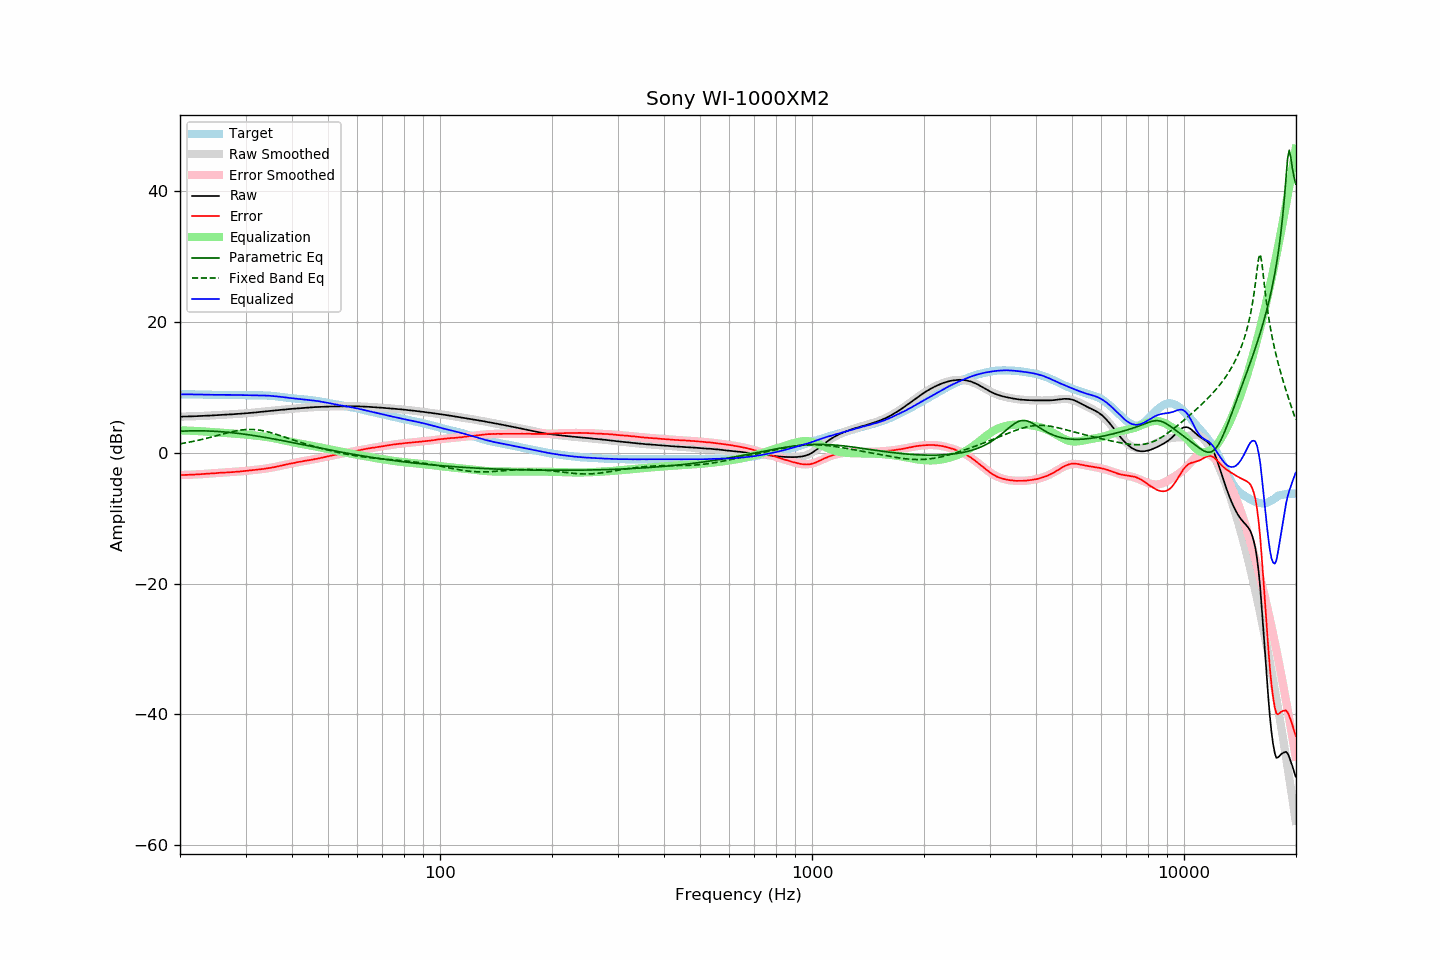

Data behind this chart, as committed beside it:
frequency, raw, error, smoothed, error_smoothed, equalization, parametric_eq, fixed_band_eq, equalized_raw, equalized_smoothed, target
20.00, 5.52, -3.41, 5.51, -3.42, 3.42, 3.28, 1.36, 8.93, 8.93, 8.93
20.20, 5.52, -3.41, 5.52, -3.41, 3.41, 3.30, 1.40, 8.93, 8.93, 8.93
20.40, 5.53, -3.40, 5.53, -3.40, 3.40, 3.31, 1.45, 8.93, 8.93, 8.93
20.61, 5.54, -3.39, 5.53, -3.40, 3.40, 3.31, 1.49, 8.93, 8.93, 8.93
20.81, 5.54, -3.38, 5.54, -3.39, 3.39, 3.32, 1.53, 8.92, 8.93, 8.92
21.02, 5.55, -3.37, 5.54, -3.38, 3.38, 3.33, 1.58, 8.92, 8.92, 8.92
21.23, 5.55, -3.37, 5.55, -3.37, 3.37, 3.34, 1.62, 8.92, 8.92, 8.92
21.44, 5.56, -3.37, 5.56, -3.36, 3.36, 3.34, 1.67, 8.91, 8.92, 8.93
21.66, 5.57, -3.35, 5.57, -3.35, 3.35, 3.34, 1.72, 8.91, 8.91, 8.92
21.87, 5.58, -3.34, 5.58, -3.33, 3.33, 3.35, 1.77, 8.91, 8.91, 8.92
22.09, 5.59, -3.32, 5.59, -3.32, 3.32, 3.35, 1.83, 8.91, 8.91, 8.91
22.31, 5.60, -3.31, 5.60, -3.31, 3.31, 3.35, 1.88, 8.91, 8.90, 8.91
22.54, 5.61, -3.29, 5.61, -3.29, 3.29, 3.35, 1.93, 8.90, 8.90, 8.90
22.76, 5.62, -3.28, 5.62, -3.28, 3.28, 3.35, 1.99, 8.90, 8.89, 8.90
22.99, 5.63, -3.26, 5.63, -3.26, 3.26, 3.34, 2.05, 8.89, 8.89, 8.89
23.22, 5.64, -3.24, 5.64, -3.25, 3.25, 3.34, 2.11, 8.88, 8.88, 8.88
23.45, 5.65, -3.23, 5.65, -3.23, 3.23, 3.33, 2.17, 8.88, 8.88, 8.88
23.69, 5.67, -3.20, 5.66, -3.21, 3.21, 3.32, 2.23, 8.88, 8.87, 8.87
23.92, 5.68, -3.18, 5.68, -3.19, 3.19, 3.32, 2.29, 8.87, 8.87, 8.86
24.16, 5.69, -3.17, 5.69, -3.17, 3.17, 3.31, 2.36, 8.86, 8.86, 8.86
24.40, 5.70, -3.16, 5.70, -3.16, 3.16, 3.29, 2.42, 8.85, 8.86, 8.86
24.65, 5.72, -3.14, 5.72, -3.14, 3.14, 3.28, 2.49, 8.86, 8.86, 8.86
24.89, 5.73, -3.13, 5.73, -3.12, 3.12, 3.27, 2.55, 8.85, 8.85, 8.86
25.14, 5.75, -3.10, 5.74, -3.11, 3.11, 3.25, 2.62, 8.85, 8.85, 8.85
25.39, 5.76, -3.08, 5.76, -3.09, 3.09, 3.24, 2.69, 8.85, 8.85, 8.84
25.65, 5.78, -3.06, 5.77, -3.08, 3.08, 3.22, 2.75, 8.85, 8.85, 8.84
25.91, 5.79, -3.05, 5.79, -3.06, 3.06, 3.20, 2.82, 8.85, 8.85, 8.84
26.16, 5.81, -3.04, 5.80, -3.05, 3.05, 3.18, 2.89, 8.85, 8.85, 8.85
26.43, 5.82, -3.03, 5.81, -3.03, 3.03, 3.16, 2.95, 8.85, 8.85, 8.85
26.69, 5.83, -3.02, 5.83, -3.02, 3.02, 3.14, 3.01, 8.84, 8.84, 8.85
26.96, 5.85, -2.99, 5.84, -3.00, 3.00, 3.12, 3.08, 8.85, 8.84, 8.84
27.23, 5.86, -2.98, 5.86, -2.98, 2.98, 3.10, 3.14, 8.84, 8.84, 8.84
27.50, 5.87, -2.97, 5.87, -2.97, 2.97, 3.07, 3.19, 8.83, 8.84, 8.84
27.77, 5.89, -2.96, 5.89, -2.95, 2.95, 3.05, 3.25, 8.84, 8.84, 8.85
28.05, 5.91, -2.93, 5.90, -2.93, 2.93, 3.02, 3.30, 8.84, 8.83, 8.84
28.33, 5.92, -2.91, 5.92, -2.91, 2.91, 2.99, 3.35, 8.83, 8.83, 8.83
28.62, 5.94, -2.88, 5.94, -2.89, 2.89, 2.96, 3.39, 8.83, 8.83, 8.82
28.90, 5.95, -2.88, 5.95, -2.87, 2.87, 2.93, 3.43, 8.82, 8.82, 8.83
29.19, 5.98, -2.84, 5.97, -2.84, 2.84, 2.90, 3.47, 8.82, 8.81, 8.82
29.48, 5.99, -2.82, 5.99, -2.82, 2.82, 2.87, 3.50, 8.81, 8.81, 8.81
29.78, 6.01, -2.79, 6.01, -2.80, 2.80, 2.84, 3.52, 8.80, 8.80, 8.80
30.08, 6.03, -2.77, 6.03, -2.77, 2.77, 2.80, 3.54, 8.80, 8.80, 8.80
30.38, 6.05, -2.74, 6.05, -2.75, 2.75, 2.77, 3.55, 8.79, 8.79, 8.79
30.68, 6.07, -2.71, 6.07, -2.72, 2.72, 2.73, 3.56, 8.79, 8.79, 8.78
30.99, 6.09, -2.69, 6.09, -2.70, 2.70, 2.70, 3.56, 8.78, 8.79, 8.78
31.30, 6.11, -2.67, 6.11, -2.67, 2.67, 2.66, 3.55, 8.78, 8.78, 8.78
31.61, 6.14, -2.64, 6.14, -2.64, 2.64, 2.62, 3.54, 8.78, 8.78, 8.78
31.93, 6.16, -2.61, 6.16, -2.62, 2.62, 2.58, 3.52, 8.77, 8.78, 8.77
32.24, 6.19, -2.59, 6.18, -2.59, 2.59, 2.54, 3.50, 8.78, 8.77, 8.78
32.57, 6.21, -2.56, 6.21, -2.56, 2.56, 2.50, 3.46, 8.77, 8.77, 8.77
32.89, 6.24, -2.53, 6.24, -2.53, 2.53, 2.46, 3.43, 8.77, 8.77, 8.77
33.22, 6.27, -2.50, 6.26, -2.50, 2.50, 2.42, 3.38, 8.77, 8.76, 8.77
33.55, 6.28, -2.48, 6.29, -2.47, 2.47, 2.38, 3.33, 8.75, 8.76, 8.76
33.89, 6.32, -2.43, 6.31, -2.44, 2.44, 2.34, 3.28, 8.75, 8.75, 8.75
34.23, 6.34, -2.39, 6.34, -2.40, 2.40, 2.29, 3.22, 8.74, 8.74, 8.73
34.57, 6.37, -2.36, 6.36, -2.36, 2.36, 2.25, 3.16, 8.73, 8.72, 8.73
34.92, 6.39, -2.32, 6.39, -2.32, 2.32, 2.21, 3.09, 8.71, 8.71, 8.71
35.27, 6.42, -2.28, 6.41, -2.28, 2.28, 2.16, 3.03, 8.69, 8.69, 8.70
35.62, 6.44, -2.23, 6.44, -2.23, 2.23, 2.12, 2.95, 8.67, 8.67, 8.67
35.97, 6.46, -2.19, 6.46, -2.18, 2.18, 2.07, 2.88, 8.64, 8.64, 8.65
... 635 more rows
